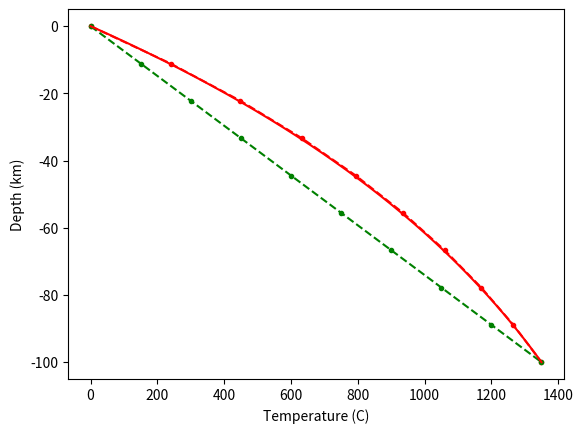

Write Python code to recreate this figure.
#!/usr/bin/python3

import numpy as np
import matplotlib.pyplot as plt
from scipy.special import erf

### heat_diff_2.py
###
### Script to calculate the finite differences
### solution for the 1D heat diffusion & advection
### problem.
###
### Physical properties are kept constant.



#####################
#### Parameters: ####
#####################
SECINMYR  = 60*60*24*365.25*1e6  # constant: seconds in one million year

T_surface = 0      # boundary condition at the surface
T_bottom  = 1350   # boundary condition at the bottom
                   # Initial temperature will be a linear
		   # gradient between these two

L         = 100e3  # height of the rock column, meters
nx        = 10     # number of grid points in space
nt        = 100     # number of grid points in time
totaltime = 100*SECINMYR # total time to calculate, in seconds

rho    = 2800
Cp     = 800
alpha  = 2.5
H      = 0 #2.5e-6

vx     = -400 / SECINMYR  # advection velocity, m/s
                          #  ~ erosion speed

# Generate an array of depth values 
x = np.linspace(0, L, nx)
dx = L / (nx-1)

# Calculate the spacing between time steps
dt = totaltime / (nt-1)

# 
try:
	maxdt_diff = 0.5 * dx**2 / (alpha/(rho*Cp))
except:
	maxdt_diff = np.inf
try:
	maxdt_adv  = dx / np.abs(vx)
except:
	maxdt_adv = np.inf

if maxdt_diff > maxdt_adv:
	maxdt_reason = "adv"
else: 
	maxdt_reason = "diff"
maxdt = 0.5 * np.min((maxdt_diff, maxdt_adv))
print("Maxdt:", maxdt/SECINMYR, "; dt:", dt/SECINMYR, "||", maxdt_reason)

# Initialize an array to hold the results (temperature)
T = np.zeros(nx)   
Tprev = np.copy(T)  # this will hold the temperature of 
                    # the previous time step

# Calculate the initial condition
T_ini = T_surface + x * (T_bottom-T_surface)/L        

# Set it to be the first temperature field
T[:] = T_ini[:]

# Generate an array of time values for plotting purposes
time = np.arange(nt) * dt

# Loop over every time step, always calculating the new temperature 
# at each depth, and then advecting the temperature field.
for it in range(1, nt):
	# Copy current temperature to previous time step's values
	Tprev[:] = T[:]

	# Set boundary values
	T[0] = T_surface
	T[nx-1] = T_bottom

	# Calculate internal nodes
	for ix in range(1, nx-1):
		T[ix] = ( ( alpha * (Tprev[ix+1] - 2*Tprev[ix] + Tprev[ix-1]) ) / dx**2 + H ) * dt / (rho * Cp) - vx * (Tprev[ix] - Tprev[ix-1]) * dt / (dx) + Tprev[ix] 


# Calculate analytical solution
kappa = alpha/(rho*Cp)
B1 = -vx/kappa
B2 = -H/kappa
if T_surface != 0:
	raise Exception("analytical solution not valid")
C12 = (T_bottom - B2*L/B1) / (1/B1 - np.exp(-B1*L)/B1)
C3 = C12 / B1
x_analytical = np.linspace(0, L, 200)
T_analytical = B2*x_analytical/B1 + C3 - C12*np.exp(-B1*x_analytical)/B1

### Create the plot,
# here we only plot the last time step
fig, ax = plt.subplots() 
ax.plot(T, -x/1e3, '.--r')
ax.plot(T_ini, -x/1e3, '.--g')
ax.plot(T_analytical, -x_analytical/1e3, '-r')
plt.xlabel("Temperature (C)")
plt.ylabel("Depth (km)")
plt.show()  


